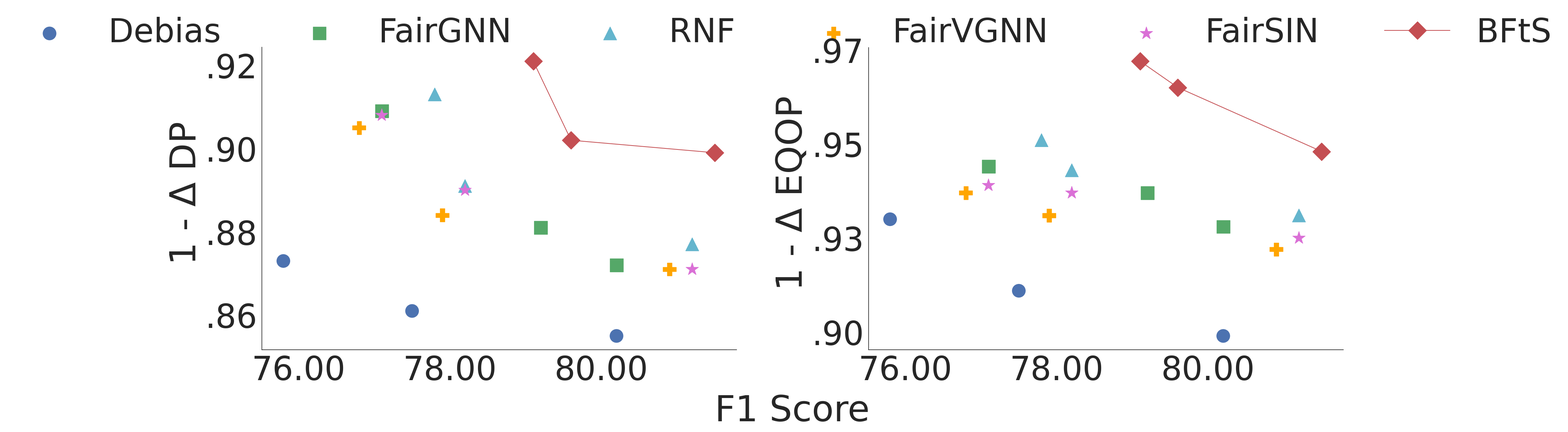

Generate this figure with matplotlib:
#%%
import numpy as np
import pandas as pd
import matplotlib.pyplot as plt
#plt.rcParams.update({'font.size': 40})
import seaborn as sns
from matplotlib.ticker import FormatStrFormatter
sns.set(font_scale=6)
sns.set_style(style='white')
from matplotlib.ticker import FuncFormatter

#%%
def my_formatter(x, pos):
    """Format 1 as 1, 0 as 0, and all values whose absolute values is between
    0 and 1 without the leading "0." (e.g., 0.7 is formatted as .7 and -0.4 is
    formatted as -.4)."""
    val_str = '{:.2f}'.format(x)
    if np.abs(x) > 0 and np.abs(x) < 1:
        return val_str.replace("0", "", 1)
    else:
        return val_str
#%%
debias_bail_dp = [14.5,13.9,12.7]
debias_bail_f1 = [80.2,77.5,75.8]
debias_bail_eq = [10.1,8.9,7.0]

rnf_bail_dp = [12.3,10.9,8.7]
rnf_bail_f1 = [81.2,78.2,77.8]
rnf_bail_eq = [6.9,5.7,4.9]

fgnn_bail_dp = [12.8,11.9,9.1]
fgnn_bail_f1 = [80.2,79.2,77.1]
fgnn_bail_eq = [7.2,6.3,5.6]

bfts_bail_dp = [10.1,9.8,7.9]
bfts_bail_eq = [5.2,3.5,2.8]
bfts_bail_f1 = [81.5,79.6,79.1]

fvgnn_bail_dp = [12.9,11.6,9.5]
fvgnn_bail_f1 = [80.9,77.9,76.8]
fvgnn_bail_eq = [7.8,6.9,6.3]
fairsin_bail_dp = [12.9,11.0,9.2]
fairsin_bail_f1 = [81.2,78.2,77.1]
fairsin_bail_eq = [7.5,6.3,6.1]

bfts_bail_f1 = np.array(bfts_bail_f1)
max_indexes = np.argsort(bfts_bail_f1)
bfts_bail_f1 = bfts_bail_f1[max_indexes]
bfts_bail_dp = np.array(bfts_bail_dp)[max_indexes]
bfts_bail_eq = np.array(bfts_bail_eq)[max_indexes]



#%%


#%%
fig, ax = plt.subplots(1,2,figsize = (35,12))
fig.tight_layout()
linewidth = 2.5
size = 700
sizes = [size,size,size]
ax[0].scatter(debias_bail_f1,1 - np.array(debias_bail_dp)/100,color = 'b',label = "Debias",marker = "o",s = sizes)
ax[0].scatter(fgnn_bail_f1,1 - np.array(fgnn_bail_dp)/100,color = 'g',label = "FairGNN",marker = "s",s = sizes)
ax[0].scatter(rnf_bail_f1,1 - np.array(rnf_bail_dp)/100,color = 'c',label = "RNF",marker = "^",s = sizes)
ax[0].scatter(fvgnn_bail_f1,1 - np.array(fvgnn_bail_dp)/100,color = 'orange',label = "FairVGNN",marker = "P",s = sizes)
ax[0].scatter(fairsin_bail_f1,1 - np.array(fairsin_bail_dp)/100,color = 'orchid',label = "FairSIN",marker = "*",s = sizes)
ax[0].plot(bfts_bail_f1,1 - np.array(bfts_bail_dp)/100,color = 'r',label = "BFtS",marker = "D",markersize=25)
#sns.regplot(x=bfts_bail_f1, y=1 - np.array(bfts_bail_dp), ax=ax[0,0],color = 'r')
ax[1].scatter(debias_bail_f1,1 - np.array(debias_bail_eq)/100,color = 'b',label = "Debias",marker = "o",s = sizes)
ax[1].scatter(fgnn_bail_f1,1 - np.array(fgnn_bail_eq)/100,color = 'g',label = "FairGNN",marker = "s",s = sizes)
ax[1].scatter(rnf_bail_f1,1 - np.array(rnf_bail_eq)/100,color = 'c',label = "RNF",marker = "^",s = sizes)
ax[1].plot(bfts_bail_f1,1 - np.array(bfts_bail_eq)/100,color = 'r',label = "BFtS",marker = "D",markersize = 25)
ax[1].scatter(fairsin_bail_f1,1 - np.array(fairsin_bail_eq)/100,color = 'orchid',label = "FairSIN",marker = "*",s = sizes)
ax[1].scatter(fvgnn_bail_f1,1 - np.array(fvgnn_bail_eq)/100,color = 'orange',label = "FairVGNN",marker = "P",s = sizes)

#sns.regplot(x=bfts_pokekn_f1, y=1 - np.array(bfts_pokekn_eq), ax=ax[1,5],color = 'r')



ax[0].set_ylabel(u' 1 - Δ DP')
ax[1].set_ylabel(u' 1 - Δ EQOP')
fig.text(0.5, 0.01, 'F1 Score', ha='center')
ax[0].legend(loc='upper center', ncol=6, bbox_to_anchor=(1.1, 1.2),frameon=False)
major_formatter = FuncFormatter(my_formatter)
ax[0].yaxis.set_major_formatter(major_formatter)
ax[1].yaxis.set_major_formatter(major_formatter)





ax[0].xaxis.set_major_formatter(major_formatter)
ax[1].xaxis.set_major_formatter(major_formatter)




ax[0].spines[['right', 'top']].set_visible(False) 
ax[1].spines[['right', 'top']].set_visible(False)

fig.tight_layout(pad=5.0)  # pad = extra space (inches) between plots
plt.savefig("scaling.pdf",bbox_inches = "tight")
plt.show()






#plt.savefig("acc_vs_fairness3.pdf",bbox_inches = "tight")
# %%
